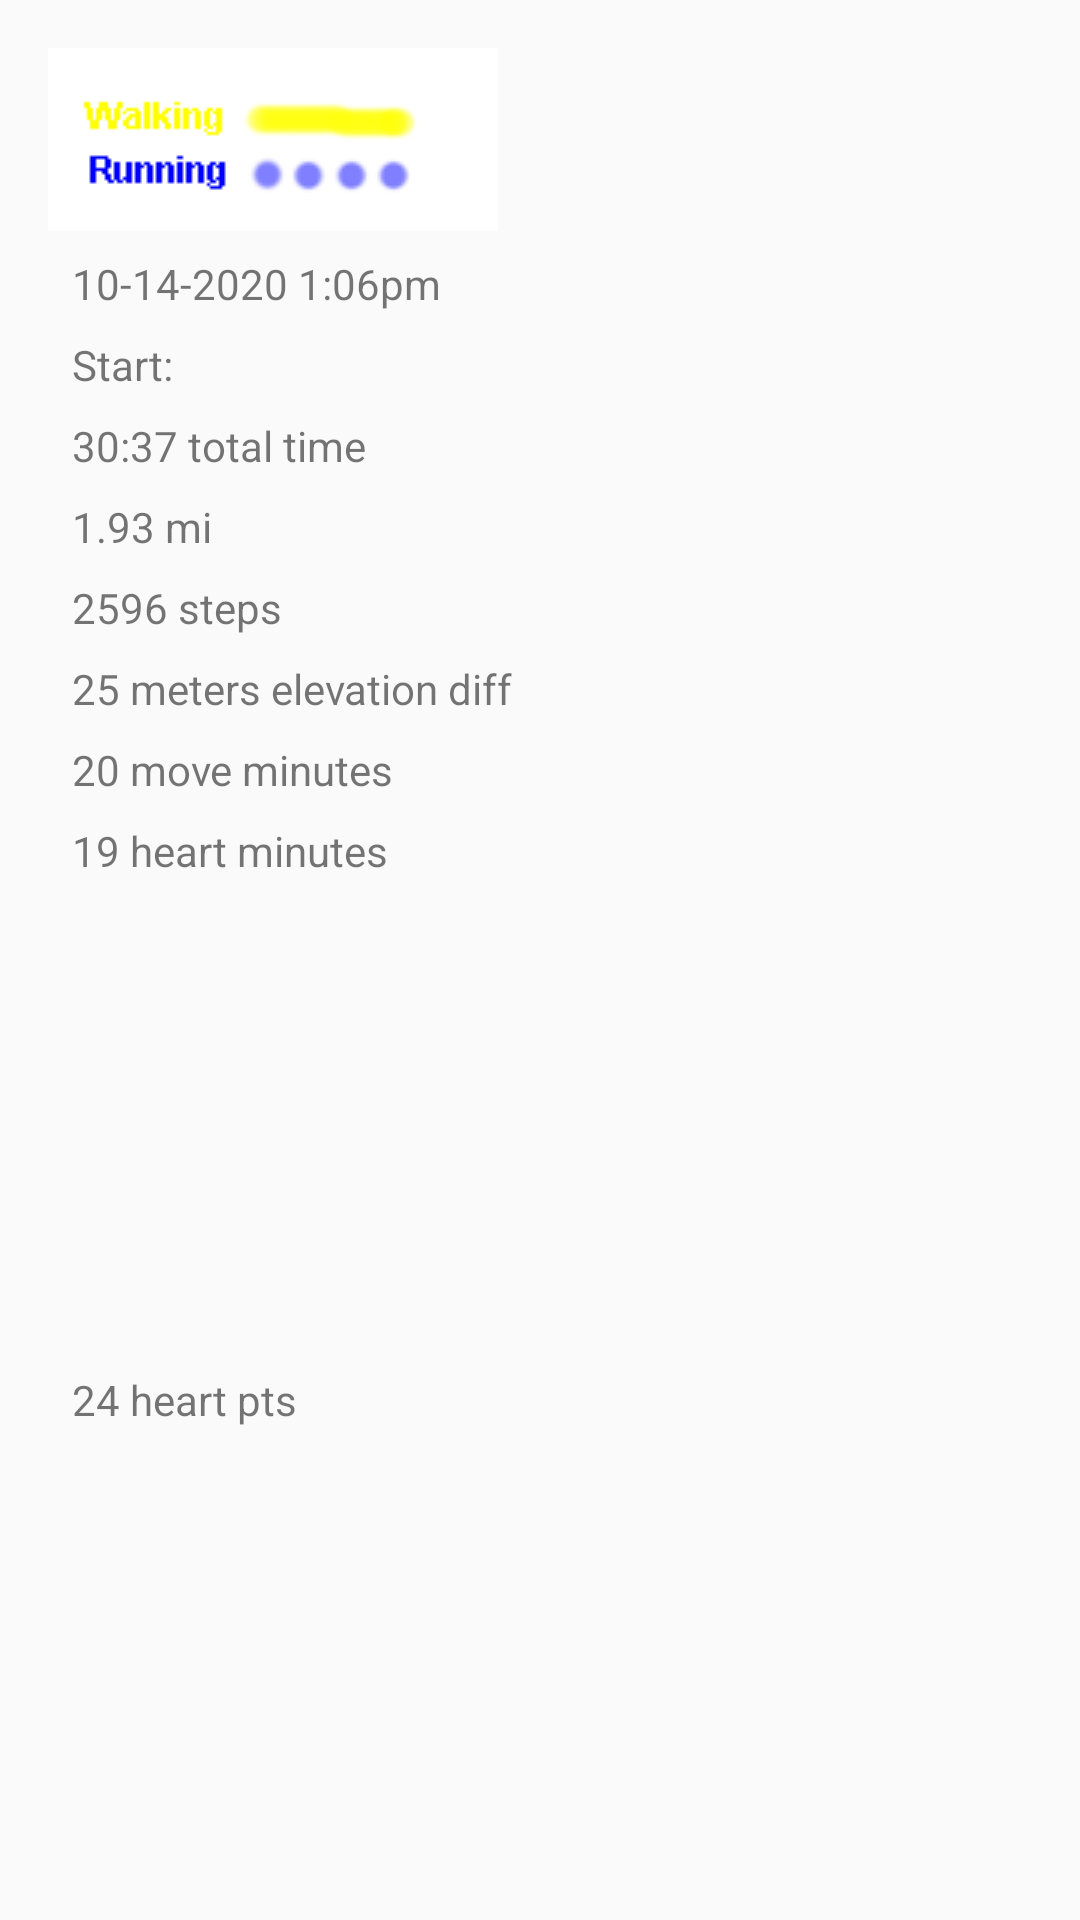

Here is an Android app screen rendered from its layout file. Give the layout XML and the strings, colors and styles it references.
<!-- AndroidManifest.xml: application theme AppTheme -->
<!-- res/layout/infowindow_route.xml -->
<?xml version="1.0" encoding="utf-8"?>
<androidx.constraintlayout.widget.ConstraintLayout
    xmlns:android="http://schemas.android.com/apk/res/android"
    xmlns:app="http://schemas.android.com/apk/res-auto"
    xmlns:tools="http://schemas.android.com/tools"
    android:layout_width="match_parent"
    android:layout_height="match_parent">

    <ImageView
        android:id="@+id/imgMapLegend"
        android:layout_width="wrap_content"
        android:layout_height="wrap_content"
        android:layout_marginStart="16dp"
        android:layout_marginTop="16dp"
        android:contentDescription="map legend"
        app:layout_constraintStart_toStartOf="parent"
        app:layout_constraintTop_toTopOf="parent"
        app:srcCompat="@drawable/maplegend" />

    <TextView
        android:id="@+id/txtTitle_route"
        android:layout_width="wrap_content"
        android:layout_height="wrap_content"
        android:layout_marginStart="8dp"
        android:layout_marginTop="8dp"
        android:text="Start: "
        app:layout_constraintStart_toStartOf="@id/imgMapLegend"
        app:layout_constraintTop_toBottomOf="@+id/txtDatetime_route" />

    <TextView
        android:id="@+id/txtDatetime_route"
        android:layout_width="wrap_content"
        android:layout_height="wrap_content"
        android:layout_marginStart="8dp"
        android:layout_marginTop="8dp"
        android:text="10-14-2020 1:06pm"
        app:layout_constraintStart_toStartOf="@id/imgMapLegend"
        app:layout_constraintTop_toBottomOf="@+id/imgMapLegend" />

    <TextView
        android:id="@+id/txtTotalTime_route"
        android:layout_width="wrap_content"
        android:layout_height="19dp"
        android:layout_marginStart="8dp"
        android:layout_marginTop="8dp"
        android:text="30:37 total time"
        app:layout_constraintStart_toStartOf="@id/imgMapLegend"
        app:layout_constraintTop_toBottomOf="@+id/txtTitle_route" />

    <TextView
        android:id="@+id/txtTotalDistance_route"
        android:layout_width="wrap_content"
        android:layout_height="wrap_content"
        android:layout_marginStart="8dp"
        android:layout_marginTop="8dp"
        android:text="1.93 mi"
        app:layout_constraintStart_toStartOf="@+id/imgMapLegend"
        app:layout_constraintTop_toBottomOf="@+id/txtTotalTime_route" />

    <TextView
        android:id="@+id/txtSteps_route"
        android:layout_width="wrap_content"
        android:layout_height="wrap_content"
        android:layout_marginStart="8dp"
        android:layout_marginTop="8dp"
        android:text="2596 steps"
        app:layout_constraintStart_toStartOf="@+id/imgMapLegend"
        app:layout_constraintTop_toBottomOf="@+id/txtTotalDistance_route" />

    <TextView
        android:id="@+id/txtElevationDelta"
        android:layout_width="wrap_content"
        android:layout_height="wrap_content"
        android:layout_marginStart="8dp"
        android:layout_marginTop="8dp"
        android:text="25 meters elevation diff"
        app:layout_constraintStart_toStartOf="@+id/imgMapLegend"
        app:layout_constraintTop_toBottomOf="@+id/txtSteps_route" />

    <TextView
        android:id="@+id/txtMoveMinutes_route"
        android:layout_width="wrap_content"
        android:layout_height="wrap_content"
        android:layout_marginStart="8dp"
        android:layout_marginTop="8dp"
        android:text="20 move minutes"
        app:layout_constraintStart_toStartOf="@id/imgMapLegend"
        app:layout_constraintTop_toBottomOf="@+id/txtElevationDelta" />

    <TextView
        android:id="@+id/txtHeartMinutes_route"
        android:layout_width="wrap_content"
        android:layout_height="wrap_content"
        android:layout_marginStart="8dp"
        android:layout_marginTop="8dp"
        android:text="19 heart minutes"
        app:layout_constraintStart_toStartOf="@+id/imgMapLegend"
        app:layout_constraintTop_toBottomOf="@+id/txtMoveMinutes_route" />


    <TextView
        android:id="@+id/txtHeartPts_route"
        android:layout_width="wrap_content"
        android:layout_height="wrap_content"
        android:layout_marginStart="8dp"
        android:layout_marginTop="8dp"
        android:layout_marginBottom="8dp"
        android:text="24 heart pts"
        app:layout_constraintBottom_toBottomOf="parent"
        app:layout_constraintStart_toStartOf="@+id/imgMapLegend"
        app:layout_constraintTop_toBottomOf="@+id/txtHeartMinutes_route" />


</androidx.constraintlayout.widget.ConstraintLayout>
<!-- resources referenced by this layout -->
<resources>
  <!-- drawable maplegend: png bitmap (drawable, 2230 bytes) -->
  <style name="AppTheme" parent="Theme.AppCompat.Light.DarkActionBar">
          
          <item name="colorPrimary">@color/colorPrimary</item>
          <item name="colorPrimaryDark">@color/colorPrimaryDark</item>
          <item name="colorAccent">@color/colorAccent</item>
      </style>
  <color name="colorPrimary">#008577</color>
  <color name="colorPrimaryDark">#00574B</color>
  <color name="colorAccent">#D81B60</color>
</resources>
